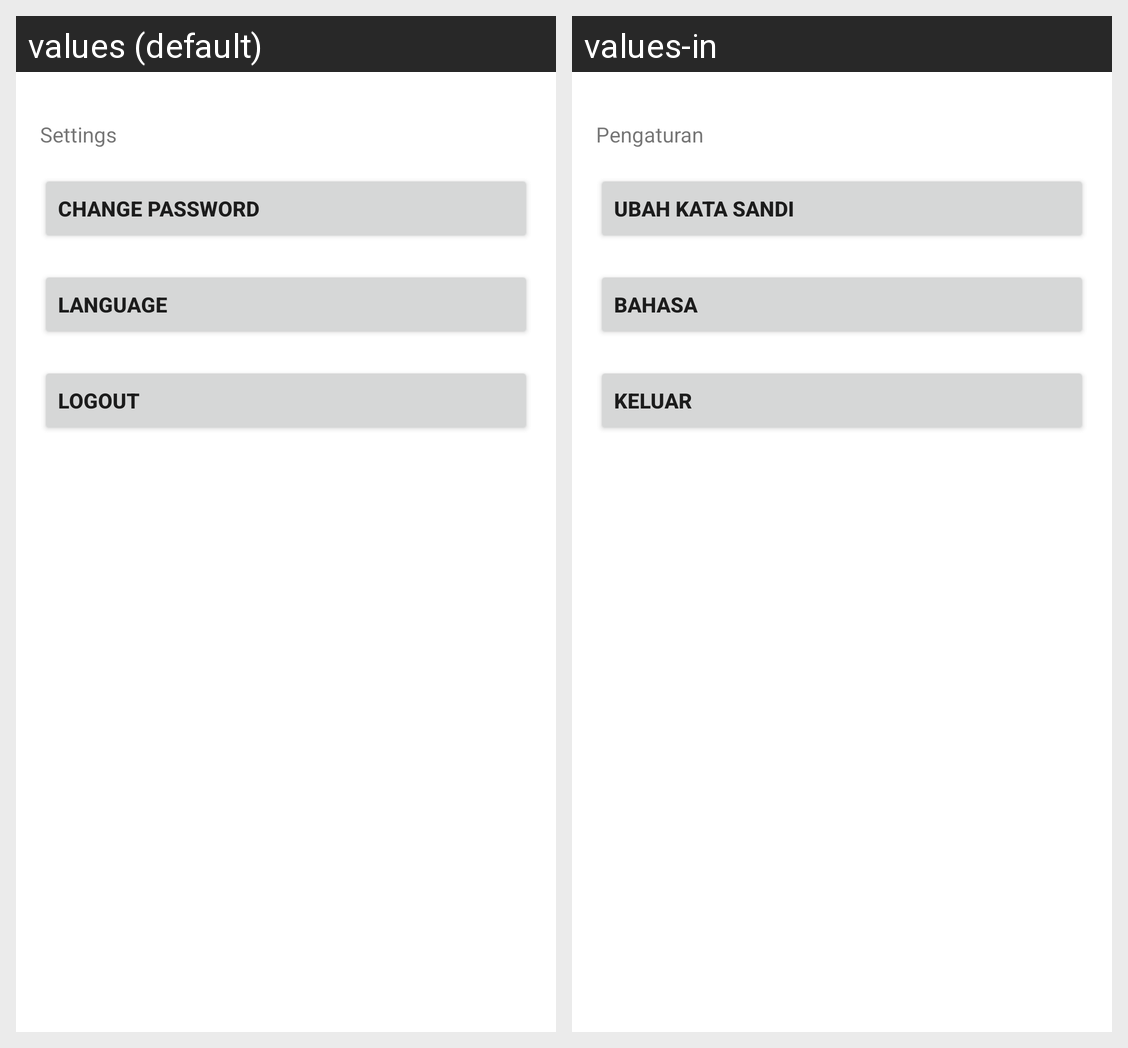

For this localized Android screen grid, give each drawn string resource with its value in every locale shown.
Android screen res/layout/fragment_settings.xml rendered under 2 locales, left to right: values (default), values-in. Device: Nexus 5 (rendered at 1080×1920; each locale shown at half size, 540×960, under a caption strip naming it); theme Theme.SoilitOurAplication.
Strings drawn on this screen, with the default value and each locale's value (text and hints the layout hard-codes, and strings that could not be matched under every locale, appear in the picture but are not listed):

settings
  values: Settings
  values-in: Pengaturan

change_password
  values: Change Password
  values-in: Ubah Kata Sandi

language
  values: Language
  values-in: Bahasa

logout
  values: Logout
  values-in: Keluar
